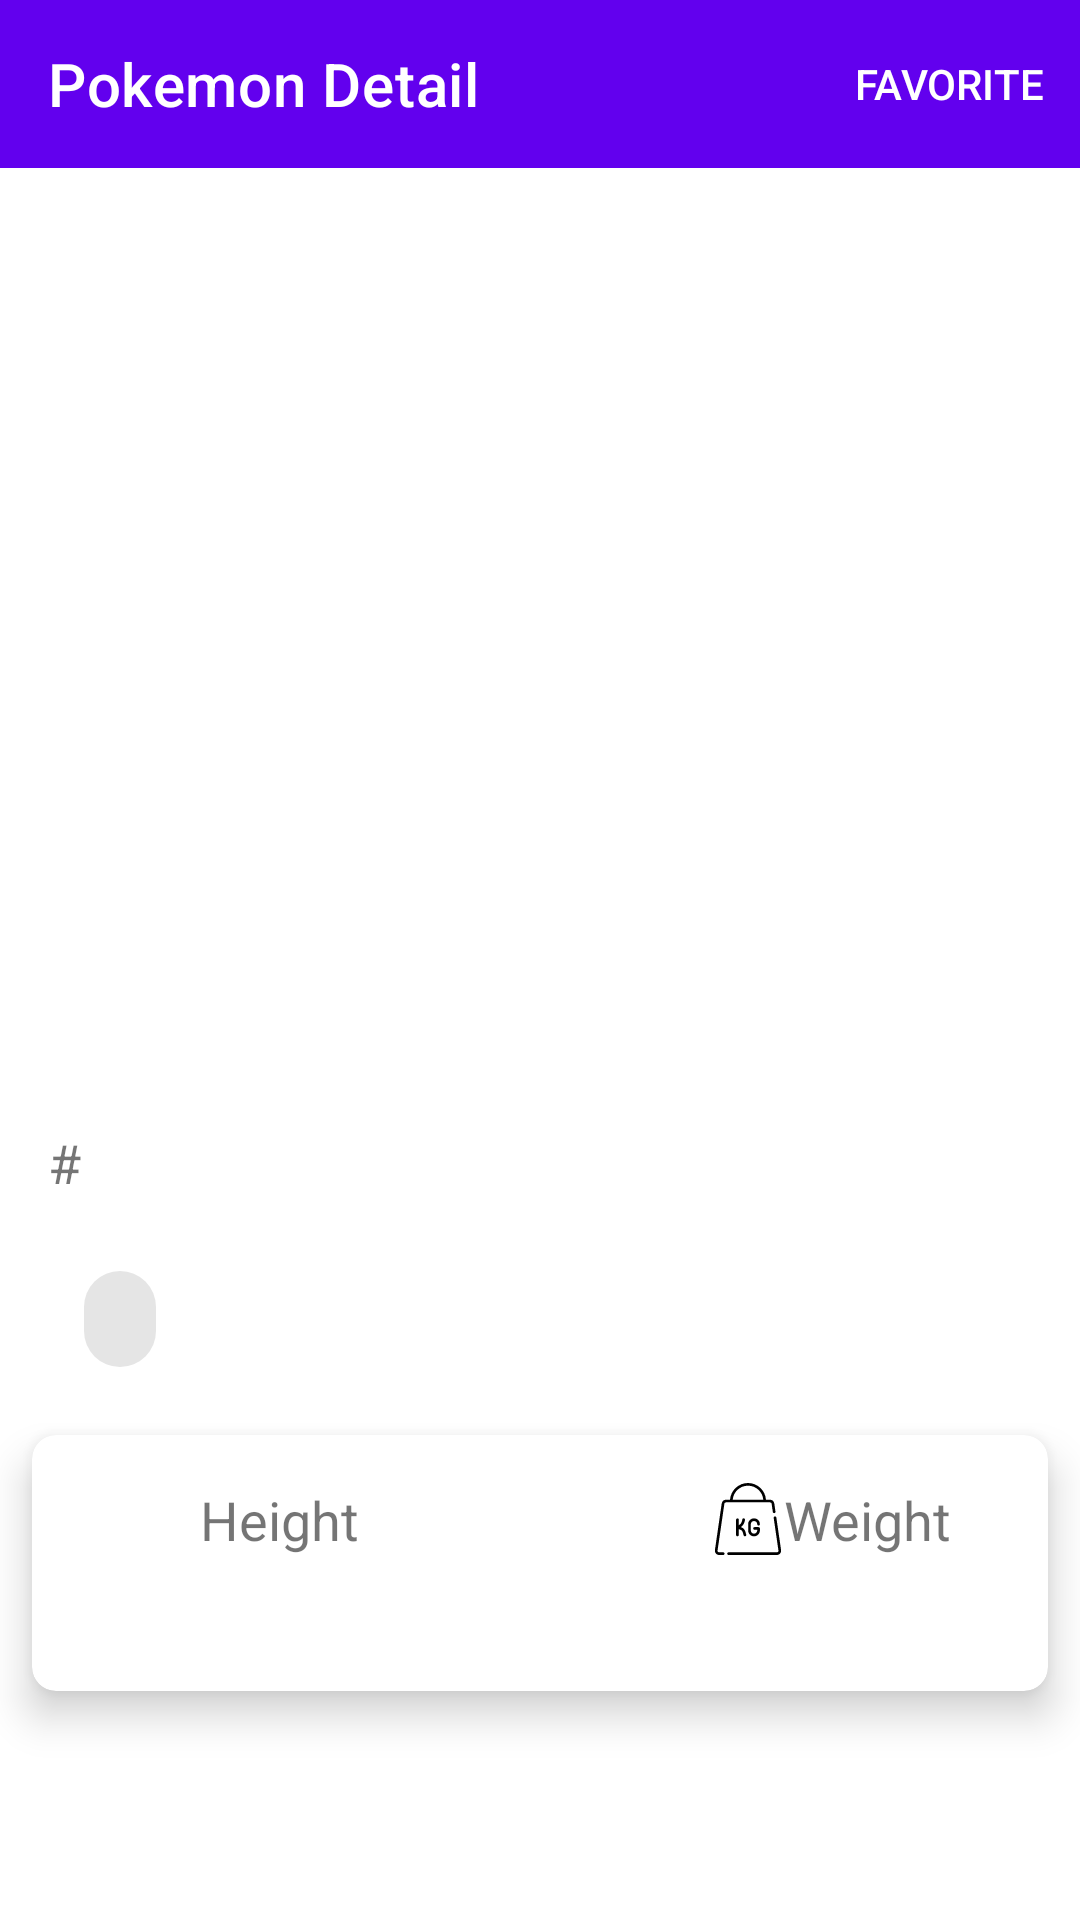

The Android layout XML behind this screen, and the referenced resources:
<!-- AndroidManifest.xml: application theme Theme.MyPokédex -->
<!-- res/layout/fragment_search_detail.xml -->
<?xml version="1.0" encoding="utf-8"?>
<androidx.constraintlayout.widget.ConstraintLayout xmlns:android="http://schemas.android.com/apk/res/android"
    xmlns:app="http://schemas.android.com/apk/res-auto"
    xmlns:tools="http://schemas.android.com/tools"
    android:layout_width="match_parent"
    android:layout_height="match_parent"
    tools:context=".ui.searchDetail.SearchDetail">

    <com.google.android.material.appbar.AppBarLayout
        android:id="@+id/appbar_search_detail"
        android:layout_width="match_parent"
        android:layout_height="wrap_content"
        app:layout_constraintStart_toStartOf="parent"
        app:layout_constraintTop_toTopOf="parent">

        <com.google.android.material.appbar.MaterialToolbar
            android:id="@+id/search_detail_toolbar"
            style="@style/Widget.MaterialComponents.Toolbar.Primary"
            android:layout_width="match_parent"
            android:layout_height="?attr/actionBarSize"
            app:menu="@menu/pokemon_detail_menu"
            app:navigationIcon="@drawable/arrow_back"
            app:title="@string/title_pokemon_detail" />

    </com.google.android.material.appbar.AppBarLayout>

    <ImageView
        android:id="@+id/iv_searchDetail"
        android:layout_width="250dp"
        android:layout_height="250dp"
        android:layout_marginTop="16dp"
        android:contentDescription="@string/cd_pokemon"
        app:layout_constraintEnd_toEndOf="parent"
        app:layout_constraintStart_toStartOf="parent"
        app:layout_constraintTop_toBottomOf="@id/appbar_search_detail"
        tools:srcCompat="@tools:sample/avatars" />

    <TextView
        android:id="@+id/tv_search_name_detail"
        android:layout_width="0dp"
        android:layout_height="wrap_content"
        android:layout_margin="@dimen/margin_default"
        android:textColor="@color/black"
        android:textSize="22sp"
        android:textStyle="bold"
        app:layout_constraintEnd_toEndOf="parent"
        app:layout_constraintStart_toStartOf="parent"
        app:layout_constraintTop_toBottomOf="@id/iv_searchDetail"
        tools:text="Charizard" />

    <TextView
        android:id="@+id/tv_search_hashtag"
        android:layout_width="wrap_content"
        android:layout_height="wrap_content"
        android:layout_marginTop="@dimen/half_margin_default"
        android:text="@string/number"
        android:textSize="18sp"
        app:layout_constraintStart_toStartOf="@id/tv_search_name_detail"
        app:layout_constraintTop_toBottomOf="@id/tv_search_name_detail" />

    <TextView
        android:id="@+id/tv_pokemon_search_number"
        android:layout_width="wrap_content"
        android:layout_height="wrap_content"
        android:layout_marginTop="@dimen/half_margin_default"
        android:textSize="18sp"
        app:layout_constraintStart_toEndOf="@id/tv_search_hashtag"
        app:layout_constraintTop_toBottomOf="@id/tv_search_name_detail"
        tools:text="002" />

    <com.google.android.material.chip.Chip
        android:id="@+id/search_chip_type_one"
        android:layout_width="wrap_content"
        android:layout_height="wrap_content"
        android:layout_marginTop="@dimen/margin_default"
        app:layout_constraintStart_toStartOf="@id/tv_search_name_detail"
        app:layout_constraintTop_toBottomOf="@id/tv_search_hashtag"
        tools:chipBackgroundColor="#FDA05A"
        tools:chipIcon="@drawable/fogo"
        tools:text="Fogo" />

    <com.google.android.material.chip.Chip
        android:id="@+id/search_chip_type_two"
        android:layout_width="wrap_content"
        android:layout_height="wrap_content"
        android:layout_marginStart="@dimen/half_margin_default"
        android:visibility="gone"
        app:layout_constraintBottom_toBottomOf="@id/search_chip_type_one"
        app:layout_constraintStart_toEndOf="@id/search_chip_type_one"
        app:layout_constraintTop_toTopOf="@id/search_chip_type_one"
        tools:chipBackgroundColor="@color/voador"
        tools:chipIcon="@drawable/voador"
        tools:text="Voador"
        tools:visibility="visible" />

    <com.google.android.material.card.MaterialCardView
        android:layout_width="match_parent"
        android:layout_height="wrap_content"
        app:cardCornerRadius="@dimen/half_margin_default"
        app:cardElevation="@dimen/half_margin_default"
        app:cardUseCompatPadding="true"
        app:layout_constraintEnd_toEndOf="parent"
        app:layout_constraintStart_toStartOf="parent"
        app:layout_constraintTop_toBottomOf="@id/search_chip_type_one">

        <androidx.constraintlayout.widget.ConstraintLayout
            android:layout_width="match_parent"
            android:layout_height="match_parent"
            android:layout_margin="@dimen/margin_default">

            <ImageView
                android:id="@+id/iv_search_height"
                android:layout_width="24dp"
                android:layout_height="24dp"
                android:layout_marginStart="@dimen/margin_default"
                android:contentDescription="@string/height_image_cd"
                android:src="@drawable/height"
                app:layout_constraintStart_toStartOf="parent"
                app:layout_constraintTop_toTopOf="parent" />

            <TextView
                android:id="@+id/tv_search_height"
                android:layout_width="wrap_content"
                android:layout_height="wrap_content"
                android:text="@string/tv_height"
                android:textSize="18sp"
                app:layout_constraintBottom_toBottomOf="@id/iv_search_height"
                app:layout_constraintStart_toEndOf="@id/iv_search_height"
                app:layout_constraintTop_toTopOf="@id/iv_search_height" />

            <TextView
                android:id="@+id/tv_search_height_value"
                android:layout_width="wrap_content"
                android:layout_height="wrap_content"
                android:textSize="22sp"
                app:layout_constraintEnd_toEndOf="@id/tv_search_height"
                app:layout_constraintStart_toStartOf="@id/iv_search_height"
                app:layout_constraintTop_toBottomOf="@id/iv_search_height"
                tools:text="1.7 m" />

            <ImageView
                android:id="@+id/iv_search_weight"
                android:layout_width="24dp"
                android:layout_height="24dp"
                android:contentDescription="@string/weight_image_cd"
                android:src="@drawable/weight"
                app:layout_constraintBottom_toBottomOf="@id/iv_search_height"
                app:layout_constraintEnd_toStartOf="@id/tv_search_weight"
                app:layout_constraintTop_toTopOf="@id/iv_search_height" />

            <TextView
                android:id="@+id/tv_search_weight"
                android:layout_width="wrap_content"
                android:layout_height="wrap_content"
                android:layout_marginEnd="@dimen/margin_default"
                android:text="@string/tv_weight"
                android:textSize="18sp"
                app:layout_constraintBottom_toBottomOf="@id/iv_search_weight"
                app:layout_constraintEnd_toEndOf="parent"
                app:layout_constraintTop_toTopOf="@id/iv_search_weight" />

            <TextView
                android:id="@+id/tv_search_weight_value"
                android:layout_width="wrap_content"
                android:layout_height="wrap_content"
                android:textSize="22sp"
                app:layout_constraintEnd_toEndOf="@id/tv_search_weight"
                app:layout_constraintStart_toStartOf="@id/iv_search_weight"
                app:layout_constraintTop_toBottomOf="@id/iv_search_weight"
                tools:text="29 hg" />

        </androidx.constraintlayout.widget.ConstraintLayout>


    </com.google.android.material.card.MaterialCardView>

</androidx.constraintlayout.widget.ConstraintLayout>
<!-- resources referenced by this layout -->
<resources>
  <color name="black">#FF000000</color>
  <color name="voador">#87AFE2</color>
  <dimen name="half_margin_default">8dp</dimen>
  <dimen name="margin_default">16dp</dimen>
  <!-- drawable weight: vector/xml drawable (drawable, 2394 chars, omitted) -->
  <string name="cd_pokemon">Pokemon</string>
  <string name="height_image_cd">height image</string>
  <string name="number">#</string>
  <string name="title_pokemon_detail">Pokemon Detail</string>
  <string name="tv_height">Height</string>
  <string name="tv_weight">Weight</string>
  <string name="weight_image_cd">weight image</string>
  <style name="Theme.MyPokédex" parent="Theme.MaterialComponents.DayNight.NoActionBar">
          
          <item name="colorPrimary">@color/purple_500</item>
          <item name="colorPrimaryVariant">@color/purple_700</item>
          <item name="colorOnPrimary">@color/white</item>
          
          <item name="colorSecondary">@color/teal_200</item>
          <item name="colorSecondaryVariant">@color/teal_700</item>
          <item name="colorOnSecondary">@color/black</item>
          
          <item name="android:statusBarColor" tools:targetApi="l">?attr/colorPrimaryVariant</item>
          
      </style>
  <color name="purple_500">#FF6200EE</color>
  <color name="purple_700">#FF3700B3</color>
  <color name="white">#FFFFFFFF</color>
  <color name="teal_200">#FF03DAC5</color>
  <color name="teal_700">#FF018786</color>
</resources>
